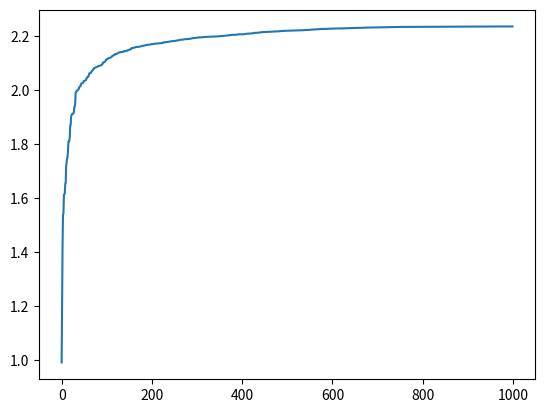

Python code for this plot:
"""
遗传算法求解2*sin(x) + cos(x)最大值
"""
import random
import math
import matplotlib.pyplot as plt


class GA:
    def __init__(self, population_length, chromosome_length, max_value, pc, pm):
        # 种群中个体数
        self.population_length = population_length
        # 一个染色体长度
        self.chromosome_length = chromosome_length
        self.max_value = max_value
        # 交叉概率
        self.pc = pc
        # 变异概率
        self.pm = pm

    # 初始化种群
    def species_origin(self):
        population = []
        for i in range(self.population_length):
            temporary = []
            for j in range(self.chromosome_length):
                temporary.append(random.randint(0, 1))
            population.append(temporary)
        return population[:]

    # 从二进制到十进制
    def translation(self, population):
        temporary = []
        for i in range(len(population)):
            total = 0
            for j in range(self.chromosome_length):
                total += population[i][j] * (math.pow(2, j))
            temporary.append(total)
        return temporary

    # 将染色体序列转换为x值 计算2*sin(x)+cos(x)结果
    def function(self, population):
        function1 = []
        temporary = self.translation(population)
        for i in range(len(temporary)):
            x = temporary[i] * self.max_value / (math.pow(2, self.chromosome_length) - 10)
            function1.append(2 * math.sin(x) + math.cos(x))
        return function1

    # 计算适应度
    def fitness(self, function1):
        fitness_value = []
        for i in range(len(function1)):
            if function1[i] > 0:
                temporary = function1[i]
            else:
                temporary = 0.0
            fitness_value.append(temporary)
        return fitness_value

    # 计算种群的总适应度
    def sum(self, fitness_value):
        total = 0
        for i in range(len(fitness_value)):
            total += fitness_value[i]
        return total

    def cumsum(self, fitness):
        for i in range(len(fitness) - 2, -1, -1):
            total = 0
            j = 0
            while j <= i:
                total += fitness[j]
                j += 1
            fitness[i] = total
        fitness[len(fitness) - 1] = 1

    # 轮盘法筛选个体
    def selection(self, population, fitness_value):
        new_fitness = []
        total_fitness = self.sum(fitness_value)
        for i in range(len(fitness_value)):
            new_fitness.append(fitness_value[i] / total_fitness)
        self.cumsum(new_fitness)
        ms = []
        pop_len = len(population)

        for i in range(pop_len):
            ms.append(random.random())
        fit_in = 0
        new_in = 0
        while new_in < pop_len:
            if ms[new_in] < new_fitness[fit_in]:
                population[new_in] = population[fit_in]
                new_in += 1
            else:
                fit_in += 1

    # 交叉操作
    def crossover(self, population):
        pop_len = len(population)
        for i in range(pop_len - 1):
            if random.random() < self.pc:
                cpoint = random.randint(0, len(population[i]))
                temp1 = []
                temp2 = []

                temp1.extend(population[i][:cpoint])
                temp1.extend(population[i + 1][cpoint:len(population[i])])

                temp2.extend(population[i + 1][:cpoint])
                temp2.extend(population[i][cpoint:len(population[i])])

                population[i] = temp1
                population[i + 1] = temp2

    # 变异
    def mutation(self, population):
        px = len(population)
        py = len(population[0])
        for i in range(px):
            if random.random() < self.pm:
                mpoint = random.randint(0, py - 1)
                if population[i][mpoint] == 1:
                    population[i][mpoint] = 0
                else:
                    population[i][mpoint] = 1

    # 将染色体映射x值
    def b2d(self, best_individual):
        total = 0
        for i in range(len(best_individual)):
            total += best_individual[i] * math.pow(2, i)

        total = total * self.max_value / (math.pow(2, self.chromosome_length) - 1)
        return total

    # 找到种群中适应度最高的个体
    def best(self, population, fitness_value):
        px = len(population)
        best_individual = []
        best_fitness = fitness_value[0]
        for i in range(1, px):
            if fitness_value[i] > best_fitness:
                best_fitness = fitness_value[i]
                best_individual = population[i]
        return [best_individual, best_fitness]

    # 绘出每次迭代中最优个体
    def plot(self, results):
        X = []
        Y = []
        for i in range(1000):
            X.append(i)
            Y.append(results[i][0])
        plt.plot(X, Y)
        plt.show()

    # 执行遗传算法
    def run(self):
        # 每次迭代中最优个体
        results = []
        # 初始化个体
        population = self.species_origin()

        for i in range(1000):
            # 计算适应度
            function_value = self.function(population)
            fitness_value = self.fitness(function_value)
            # 找到适应度最高的个体
            best_individual, best_fitness = self.best(population, fitness_value)
            results.append([best_fitness, self.b2d(best_individual)])
            # 选择
            self.selection(population, fitness_value)
            # 交叉
            self.crossover(population)
            # 变异
            self.mutation(population)
        results = results[:]
        results.sort()
        self.plot(results)


if __name__ == '__main__':
    population_size = 400
    max_value = 10
    chromosome_length = 20
    pc = 0.1
    pm = 0.6
    ga = GA(population_size, chromosome_length, max_value, pc, pm)
    ga.run()
